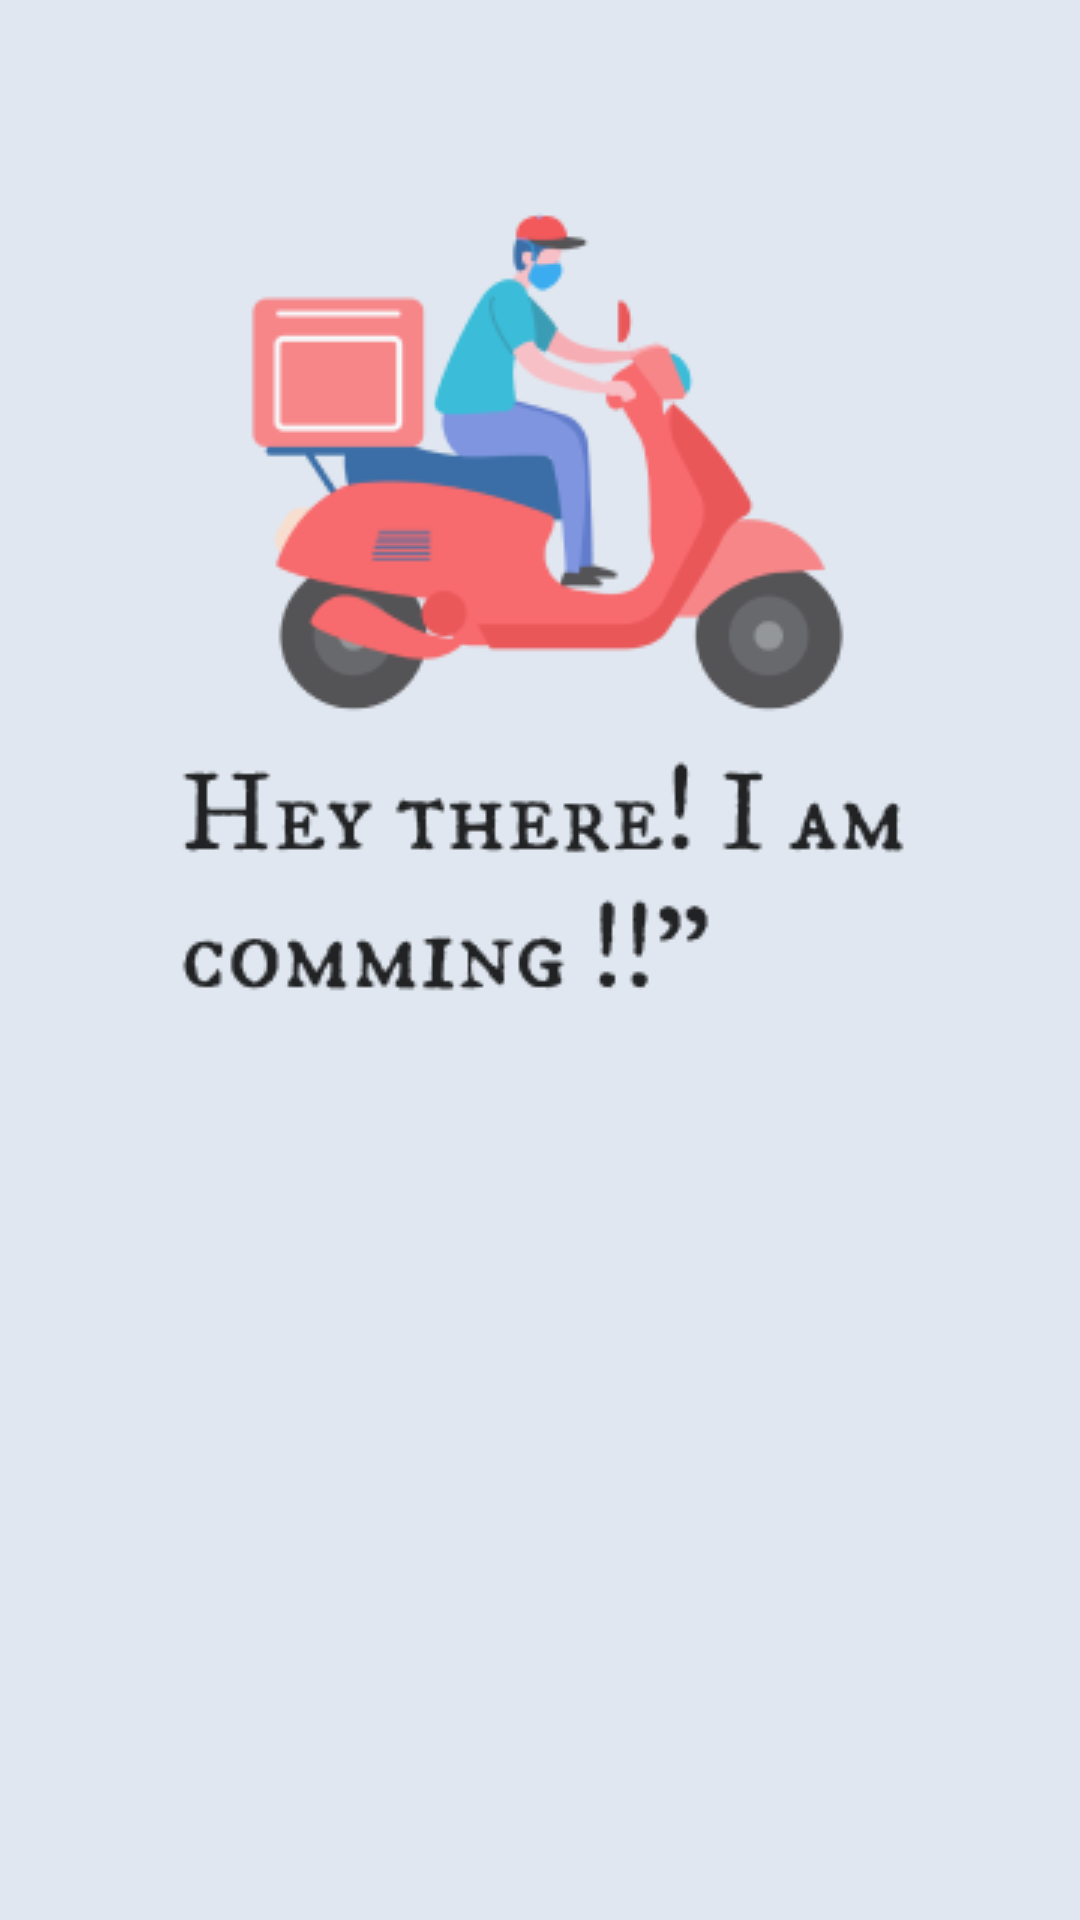

Write the Android layout XML for this screen, with the resource values it uses.
<!-- AndroidManifest.xml: application theme Theme.GrillsKitchen -->
<!-- res/layout/activity_checkout.xml -->
<?xml version="1.0" encoding="utf-8"?>
<androidx.constraintlayout.widget.ConstraintLayout xmlns:android="http://schemas.android.com/apk/res/android"
    xmlns:app="http://schemas.android.com/apk/res-auto"
    xmlns:tools="http://schemas.android.com/tools"
    android:layout_width="match_parent"
    android:layout_height="match_parent"
    android:background="@drawable/screen6"
    tools:context=".Checkout">

    <LinearLayout
        android:layout_width="96dp"
        android:layout_height="96dp"
        android:background="@drawable/myorder"
        android:clickable="true"
        android:orientation="horizontal"
        app:layout_constraintBottom_toBottomOf="parent"
        app:layout_constraintEnd_toEndOf="parent"
        app:layout_constraintHorizontal_bias="0.885"
        app:layout_constraintStart_toStartOf="parent"
        app:layout_constraintTop_toTopOf="parent"
        app:layout_constraintVertical_bias="0.945">

    </LinearLayout>
</androidx.constraintlayout.widget.ConstraintLayout>
<!-- resources referenced by this layout -->
<resources>
  <!-- drawable screen6: png bitmap (drawable, 26887 bytes) -->
  <style name="Theme.GrillsKitchen" parent="Theme.MaterialComponents.DayNight.NoActionBar">
          
          <item name="colorPrimary">@color/purple_500</item>
          <item name="colorPrimaryVariant">@color/purple_700</item>
          <item name="colorOnPrimary">@color/white</item>
          
          <item name="colorSecondary">@color/teal_200</item>
          <item name="colorSecondaryVariant">@color/teal_700</item>
          <item name="colorOnSecondary">@color/black</item>
          
          <item name="android:statusBarColor" tools:targetApi="l">?attr/colorPrimaryVariant</item>
          
          <item name="android:windowTranslucentStatus">true</item>
      </style>
  <color name="purple_500">#FF6200EE</color>
  <color name="purple_700">#FF3700B3</color>
  <color name="white">#FFFFFFFF</color>
  <color name="teal_200">#FF03DAC5</color>
  <color name="teal_700">#018786</color>
  <color name="black">#FF000000</color>
</resources>
